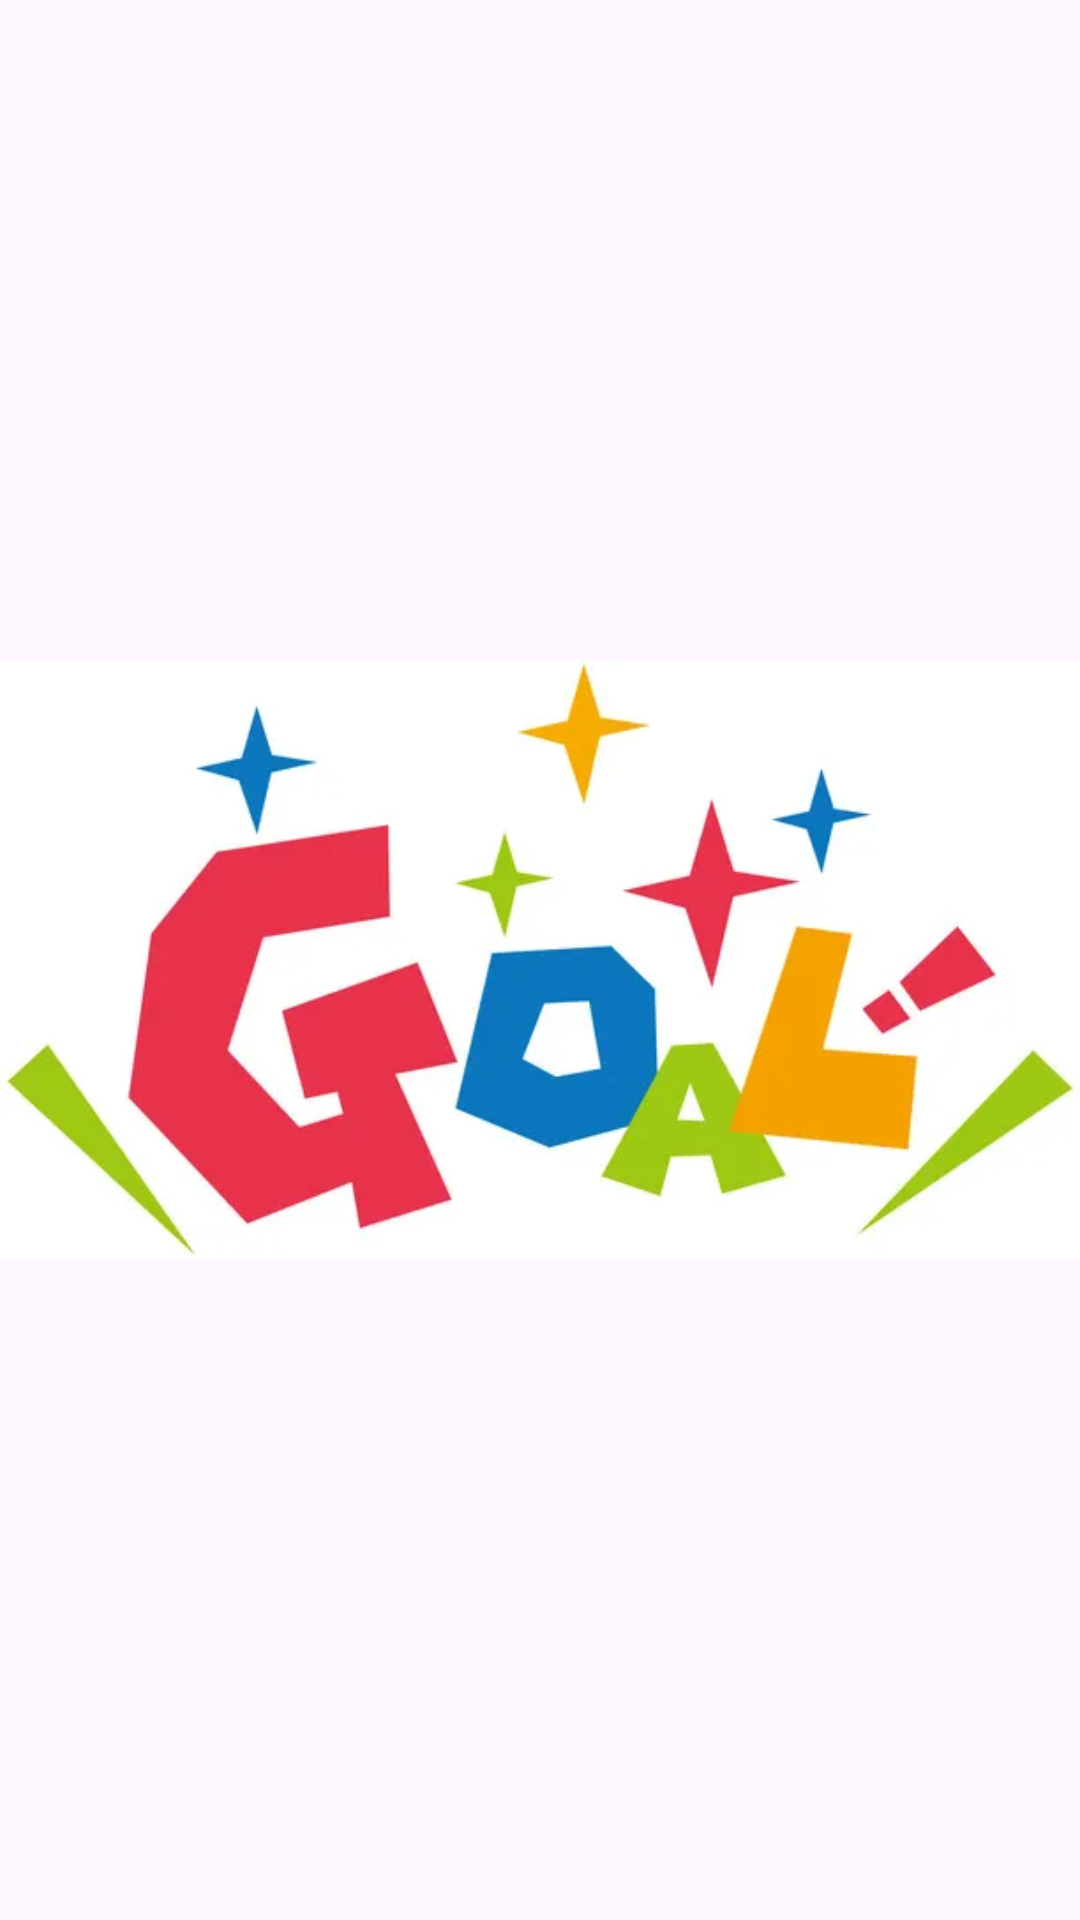

Layout XML and referenced resources for this Android screen:
<!-- AndroidManifest.xml: application theme Theme.Bomberman -->
<!-- res/layout/activity_goal2.xml -->
<?xml version="1.0" encoding="utf-8"?>
<androidx.constraintlayout.widget.ConstraintLayout xmlns:android="http://schemas.android.com/apk/res/android"
    xmlns:app="http://schemas.android.com/apk/res-auto"
    xmlns:tools="http://schemas.android.com/tools"
    android:layout_width="match_parent"
    android:layout_height="match_parent"
    tools:context=".GoalActivity2">

    <ImageView
        android:id="@+id/imageView"
        android:layout_width="wrap_content"
        android:layout_height="wrap_content"
        android:src="@drawable/goal2"
        app:layout_constraintBottom_toBottomOf="parent"
        app:layout_constraintEnd_toEndOf="parent"
        app:layout_constraintStart_toStartOf="parent"
        app:layout_constraintTop_toTopOf="parent" />
</androidx.constraintlayout.widget.ConstraintLayout>
<!-- resources referenced by this layout -->
<resources>
  <!-- drawable goal2: webp bitmap (drawable, 14184 bytes) -->
  <style name="Theme.Bomberman" parent="Base.Theme.Bomberman" />
  <style name="Base.Theme.Bomberman" parent="Theme.Material3.DayNight.NoActionBar">
          
          
      </style>
</resources>
